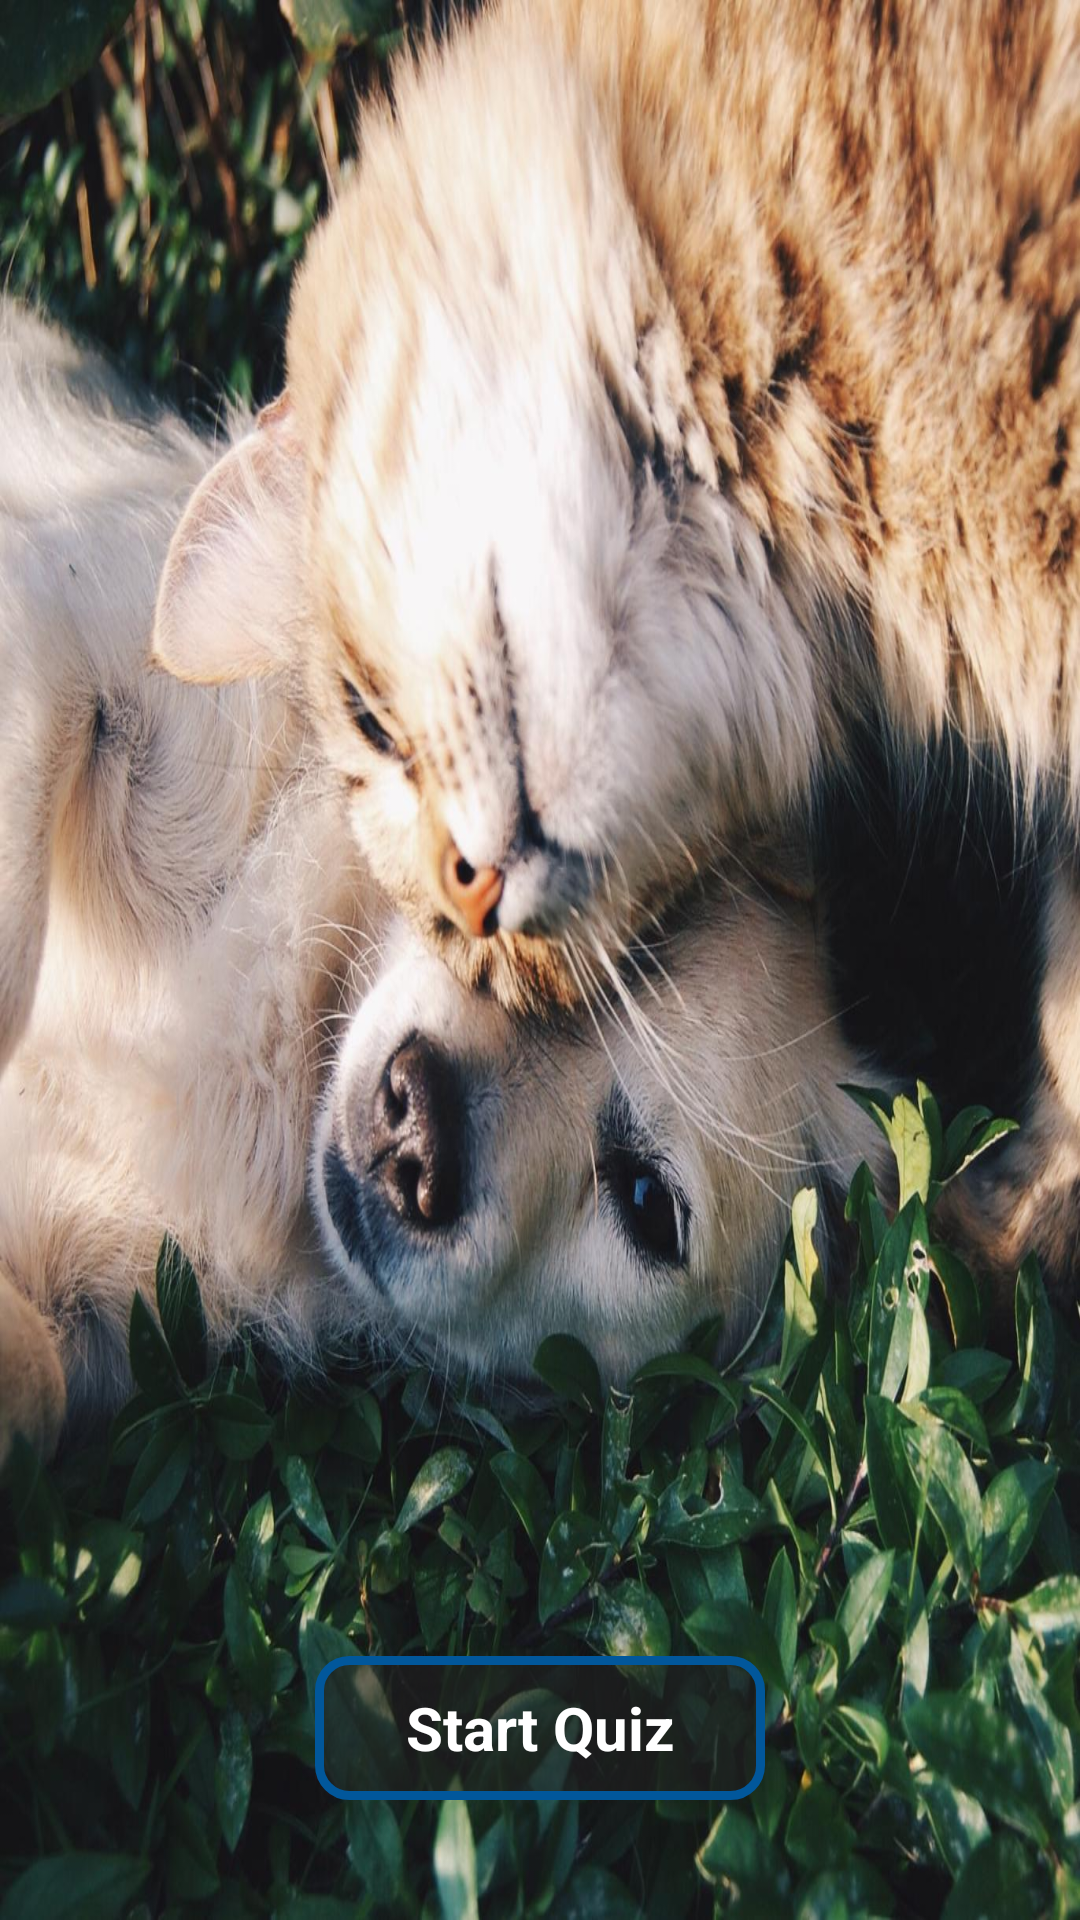

The Android layout XML behind this screen, and the referenced resources:
<!-- AndroidManifest.xml: application theme AppTheme -->
<!-- res/layout/activity_main.xml -->
<?xml version="1.0" encoding="utf-8"?>
<RelativeLayout xmlns:android="http://schemas.android.com/apk/res/android"
    xmlns:tools="http://schemas.android.com/tools"
    android:layout_width="match_parent"
    android:layout_height="match_parent"
    android:background="@drawable/start_quiz"
    tools:context="com.example.wojtekkurylo.quizapplication.MainActivity">

            <Button
                android:id="@+id/start_inst"
                android:onClick="startInst"
                style="@style/button_start_quiz"
                android:layout_width="150dp"
                android:layout_height="wrap_content"
                android:layout_alignParentBottom="true"
                android:layout_marginBottom="40dp"/>

</RelativeLayout>
<!-- resources referenced by this layout -->
<resources>
  <!-- drawable start_quiz: jpg bitmap (drawable-hdpi, 234662 bytes) -->
  <style name="button_start_quiz" parent="AppTheme">
          <item name="android:layout_centerInParent">true</item>
          <item name="android:background">@drawable/button_app_name</item>
          <item name="android:text">@string/start</item>
          <item name="android:textColor">@color/t_two</item>
          <item name="android:textStyle">bold</item>
          <item name="android:textSize">20sp</item>
      </style>
  <style name="AppTheme" parent="Theme.AppCompat.Light.NoActionBar">
          
          <item name="colorPrimary">@color/colorPrimary</item>
          <item name="colorPrimaryDark">@color/colorPrimaryDark</item>
          <item name="colorAccent">@color/colorAccent</item>
      </style>
  <!-- drawable button_app_name (drawable) -->
  <?xml version="1.0" encoding="utf-8"?>
  <selector xmlns:android="http://schemas.android.com/apk/res/android">
      <item>
          <shape android:shape="rectangle">
              <solid android:color="#90212121"/>
              <stroke android:color="#01579B" android:width="3dp" />
              
              <corners android:radius="10dp" />
          </shape>
      </item>
  </selector>
  <string name="start">Start Quiz</string>
  <color name="t_two">#ffffff</color>
  <color name="colorPrimary">#3F51B5</color>
  <color name="colorPrimaryDark">#303F9F</color>
  <color name="colorAccent">#FF4081</color>
</resources>
